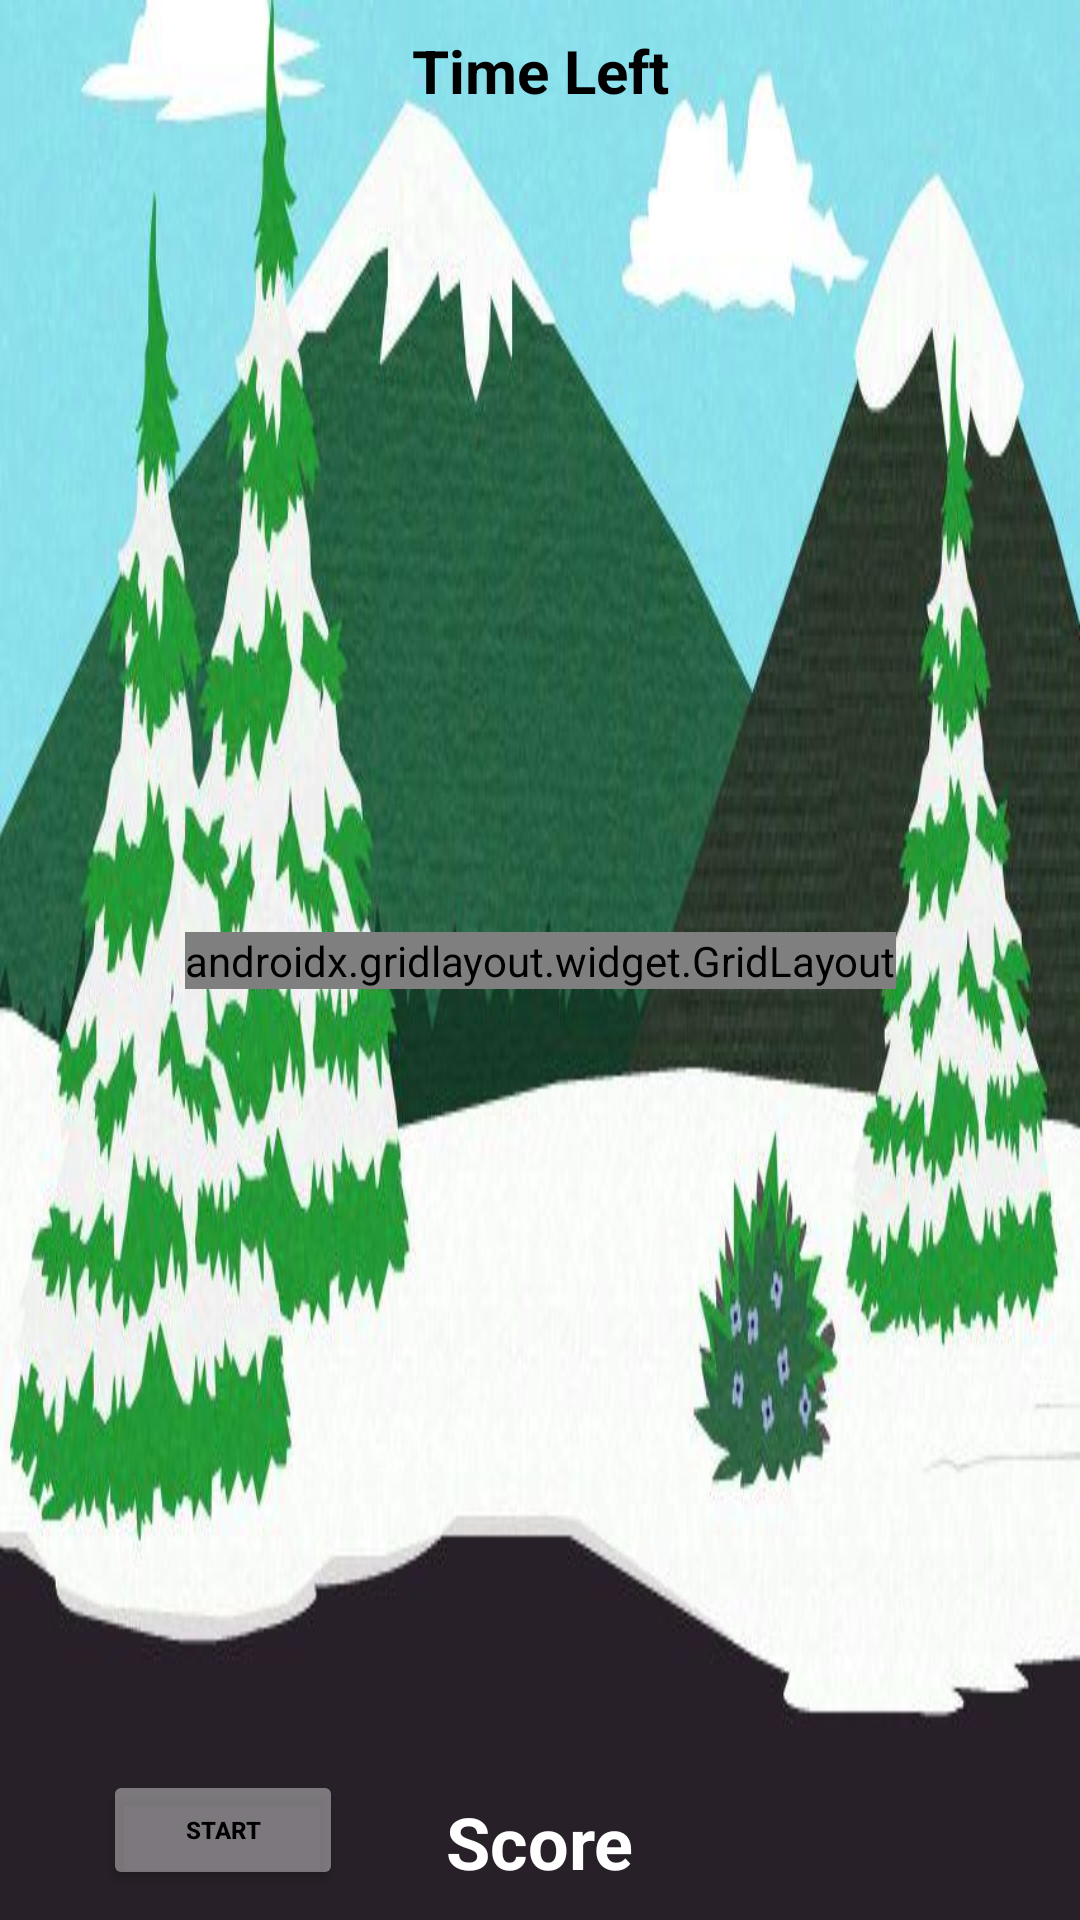

Write the Android layout XML for this screen, with the resource values it uses.
<!-- AndroidManifest.xml: application theme Theme.KennyGameJava -->
<!-- res/layout/activity_main.xml -->
<?xml version="1.0" encoding="utf-8"?>
<androidx.constraintlayout.widget.ConstraintLayout xmlns:android="http://schemas.android.com/apk/res/android"
    xmlns:app="http://schemas.android.com/apk/res-auto"
    xmlns:tools="http://schemas.android.com/tools"
    android:layout_width="match_parent"
    android:layout_height="match_parent"
    tools:context=".MainActivity"
    android:background="@drawable/southparkbg">

    <TextView
        android:id="@+id/textView"
        android:layout_width="wrap_content"
        android:layout_height="wrap_content"
        android:layout_marginTop="10dp"
        android:text="Time Left"
        android:textColor="@color/black"
        android:textStyle="bold"
        android:textSize="20sp"
        app:layout_constraintEnd_toEndOf="parent"
        app:layout_constraintStart_toStartOf="parent"
        app:layout_constraintTop_toTopOf="parent" />

    <TextView
        android:id="@+id/textView2"
        android:layout_width="wrap_content"
        android:layout_height="wrap_content"
        android:layout_marginBottom="10dp"
        android:text="Score"
        android:textColor="@color/white"
        android:textSize="24sp"
        android:textStyle="bold"
        app:layout_constraintBottom_toBottomOf="parent"
        app:layout_constraintEnd_toEndOf="parent"
        app:layout_constraintStart_toStartOf="parent" />

    <Button
        android:id="@+id/button"
        android:layout_width="80dp"
        android:layout_height="40dp"
        android:layout_marginBottom="10dp"
        android:backgroundTint="@color/whitey"
        android:shadowColor="#E4DBDB"
        android:text="Start"
        android:onClick="start"
        android:textColor="#000000"
        android:textSize="8dp"
        android:textStyle="bold"
        app:layout_constraintBottom_toBottomOf="parent"
        app:layout_constraintEnd_toStartOf="@+id/textView2"
        app:layout_constraintStart_toStartOf="parent" />

    <androidx.gridlayout.widget.GridLayout
        android:layout_width="wrap_content"
        android:layout_height="wrap_content"
        android:foregroundGravity="center"
        app:layout_constraintLeft_toLeftOf="parent"
        app:layout_constraintRight_toRightOf="parent"
        app:layout_constraintTop_toTopOf="parent"
        app:layout_constraintBottom_toBottomOf="parent">

        <ImageView
            android:id="@+id/imageView"
            android:layout_width="120dp"
            android:layout_height="120dp"
            app:layout_column="0"
            app:layout_row="0"
            app:srcCompat="@drawable/kennyg"
            android:onClick="add"/>

        <ImageView
            android:id="@+id/imageView2"
            android:layout_width="120dp"
            android:layout_height="120dp"
            app:srcCompat="@drawable/kennyg"
            app:layout_column="0"
            app:layout_row="1"
            android:onClick="add"
            />

        <ImageView
            android:id="@+id/imageView3"
            android:layout_width="120dp"
            android:layout_height="120dp"
            app:srcCompat="@drawable/kennyg"
            app:layout_column="0"
            app:layout_row="2"
            android:onClick="add"
            />

        <ImageView
            android:id="@+id/imageView4"
            android:layout_width="120dp"
            android:layout_height="120dp"
            app:srcCompat="@drawable/kennyg"
            app:layout_column="0"
            app:layout_row="3"
            android:onClick="add"/>

        <ImageView
            android:id="@+id/imageView5"
            android:layout_width="120dp"
            android:layout_height="120dp"
            app:srcCompat="@drawable/kennyg"
            app:layout_column="1"
            app:layout_row="0"
            android:onClick="add"/>

        <ImageView
            android:id="@+id/imageView6"
            android:layout_width="120dp"
            android:layout_height="120dp"
            app:srcCompat="@drawable/kennyg"
            app:layout_column="1"
            app:layout_row="1"
            android:onClick="add"/>

        <ImageView
            android:id="@+id/imageView7"
            android:layout_width="120dp"
            android:layout_height="120dp"
            app:srcCompat="@drawable/kennyg"
            app:layout_column="1"
            app:layout_row="2"
            android:onClick="add"/>

        <ImageView
            android:id="@+id/imageView8"
            android:layout_width="120dp"
            android:layout_height="120dp"
            app:srcCompat="@drawable/kennyg"
            app:layout_column="1"
            app:layout_row="3"
            android:onClick="add"/>

        <ImageView
            android:id="@+id/imageView9"
            android:layout_width="120dp"
            android:layout_height="120dp"
            app:srcCompat="@drawable/kennyg"
            app:layout_column="2"
            app:layout_row="0"
            android:onClick="add"/>

        <ImageView
            android:id="@+id/imageView10"
            android:layout_width="120dp"
            android:layout_height="120dp"
            app:srcCompat="@drawable/kennyg"
            app:layout_column="2"
            app:layout_row="1"
            android:onClick="add"/>

        <ImageView
            android:id="@+id/imageView11"
            android:layout_width="120dp"
            android:layout_height="120dp"
            app:srcCompat="@drawable/kennyg"
            app:layout_column="2"
            app:layout_row="2"
            android:onClick="add"/>

        <ImageView
            android:id="@+id/imageView12"
            android:layout_width="120dp"
            android:layout_height="120dp"
            app:srcCompat="@drawable/kennyg"
            app:layout_column="2"
            app:layout_row="3"
            android:onClick="add"/>





    </androidx.gridlayout.widget.GridLayout>
</androidx.constraintlayout.widget.ConstraintLayout>
<!-- resources referenced by this layout -->
<resources>
  <color name="black">#FF000000</color>
  <color name="white">#FFFFFFFF</color>
  <color name="whitey">#65FFFFFF</color>
  <!-- drawable southparkbg: jpg bitmap (drawable, 53508 bytes) -->
  <style name="Theme.KennyGameJava" parent="Theme.MaterialComponents.DayNight.NoActionBar">
          
          <item name="colorPrimary">@color/purple_500</item>
          <item name="colorPrimaryVariant">@color/purple_700</item>
          <item name="colorOnPrimary">@color/white</item>
          
          <item name="colorSecondary">@color/teal_200</item>
          <item name="colorSecondaryVariant">@color/teal_700</item>
          <item name="colorOnSecondary">@color/black</item>
          
          <item name="android:statusBarColor" tools:targetApi="l">?attr/colorPrimaryVariant</item>
          
      </style>
  <color name="purple_500">#FF6200EE</color>
  <color name="purple_700">#FF3700B3</color>
  <color name="teal_200">#FF03DAC5</color>
  <color name="teal_700">#FF018786</color>
</resources>
